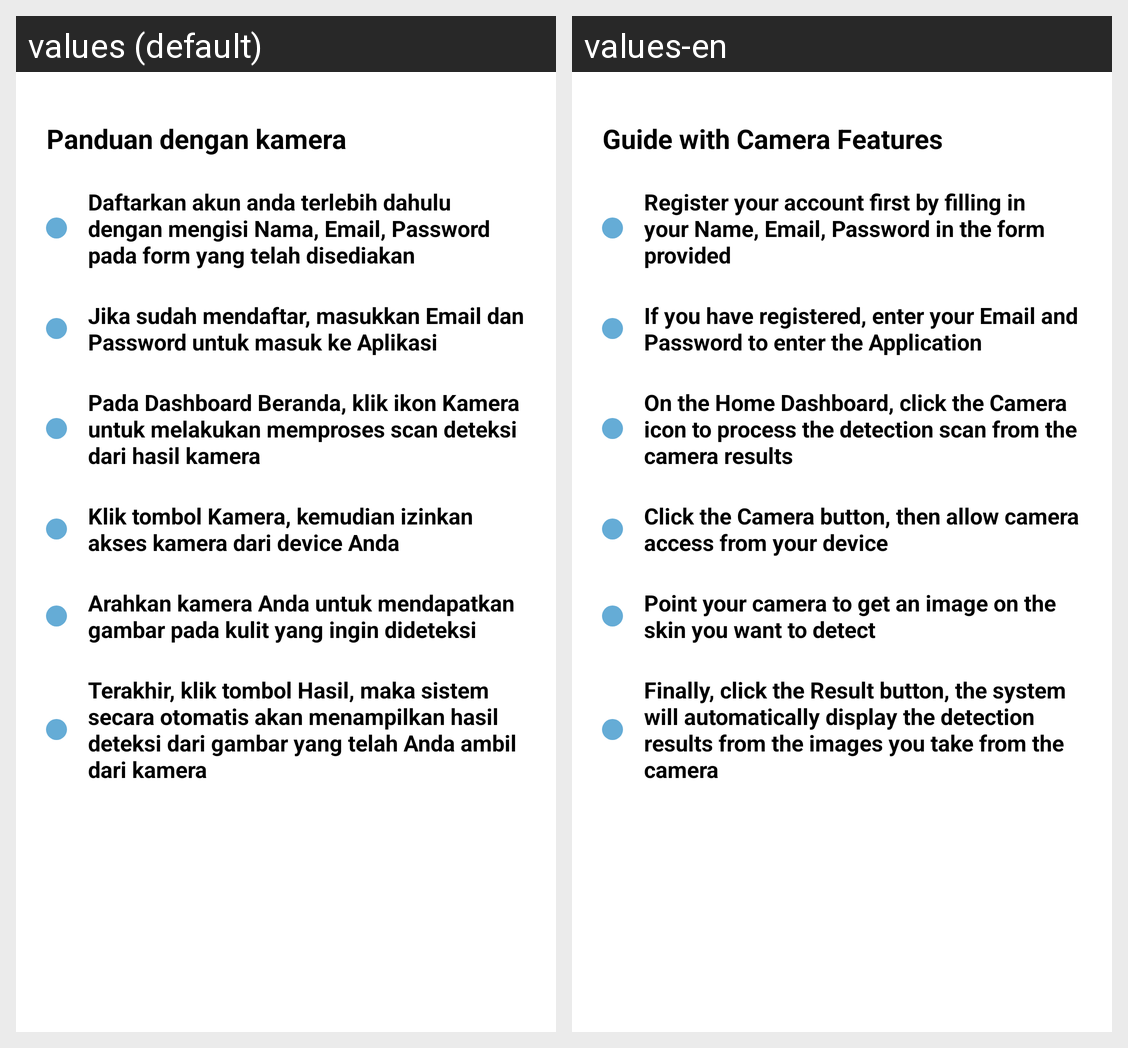

The same Android screen rendered under two of its app's locales, left to right. List the strings drawn on it with the default value and each locale's translation.
Android screen res/layout/fragment_camera.xml rendered under 2 locales, left to right: values (default), values-en. Device: Nexus 5 (rendered at 1080×1920; each locale shown at half size, 540×960, under a caption strip naming it); theme Theme.Skin_Diagnosis_App.
Strings drawn on this screen, with the default value and each locale's value (text and hints the layout hard-codes, and strings that could not be matched under every locale, appear in the picture but are not listed):

content_tab_camera
  values: Panduan dengan kamera
  values-en: Guide with Camera Features

camera_step_1
  values: Daftarkan akun anda terlebih dahulu dengan mengisi Nama, Email, Password pada form yang telah disediakan
  values-en: Register your account first by filling in your Name, Email, Password in the form provided

camera_step_2
  values: Jika sudah mendaftar, masukkan Email dan Password untuk masuk ke Aplikasi
  values-en: If you have registered, enter your Email and Password to enter the Application

camera_step_3
  values: Pada Dashboard Beranda, klik ikon Kamera untuk melakukan memproses scan deteksi dari hasil kamera
  values-en: On the Home Dashboard, click the Camera icon to process the detection scan from the camera results

camera_step_4
  values: Klik tombol Kamera, kemudian izinkan akses kamera dari device Anda
  values-en: Click the Camera button, then allow camera access from your device

camera_step_5
  values: Arahkan kamera Anda untuk mendapatkan gambar pada kulit yang ingin dideteksi
  values-en: Point your camera to get an image on the skin you want to detect

camera_step_6
  values: Terakhir, klik tombol Hasil, maka sistem secara otomatis akan menampilkan hasil deteksi dari gambar yang telah Anda ambil dari kamera
  values-en: Finally, click the Result button, the system will automatically display the detection results from the images you take from the camera
